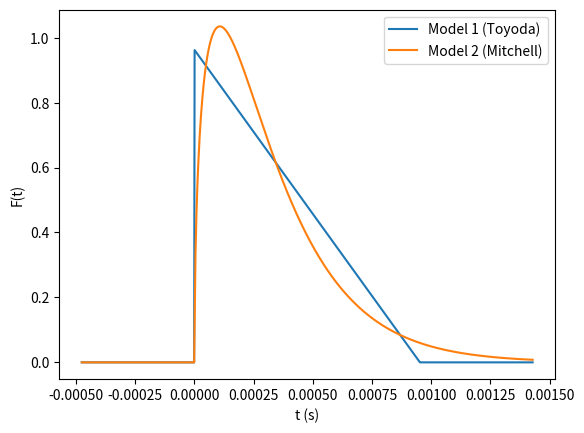

The script that saved this image:
import numpy as np
import matplotlib.pyplot as plt

# RAIN PROPERTIES

density_rainwater = 1000 # Density of water in the raindrop (rho_r)
radius_raindrop = 2.5E-3 # Radius of the raindrop (r)
speed_raindrop = 7 # Rainfall velocity (v_d)

# Model 1: simple sawtooth (Toyoda et al.)

alpha = density_rainwater * np.pi * radius_raindrop**2 * speed_raindrop**2 # Eq. from Toyoda paper
beta = 3/8 * density_rainwater * np.pi * radius_raindrop * speed_raindrop**3 # Eq. from Toyoda paper
T = alpha/beta

def model1(t):
    if t < 0 or t > T:
        return 0
    else:
        return alpha-beta*t

dt = np.linspace(-T/2,T+T/2,1000)
df1 = [model1(t) for t in dt]

# Model 2: smoothed sawtooth (Mitchell et al.)

c = (10*np.sqrt(np.pi)/9)*density_rainwater*(2*radius_raindrop)**2*speed_raindrop**2
tau = (3/10)*(2*radius_raindrop)/speed_raindrop

def model2(t):
    if t < 0:
        return 0
    else:
        return c*np.sqrt(t/tau)*np.exp(-t/tau)

df2 = [model2(t) for t in dt]

plt.figure()
plt.plot(dt,df1,label="Model 1 (Toyoda)")
plt.plot(dt,df2,label="Model 2 (Mitchell)")
plt.xlabel("t (s)")
plt.ylabel("F(t)")
plt.legend()
plt.show()
